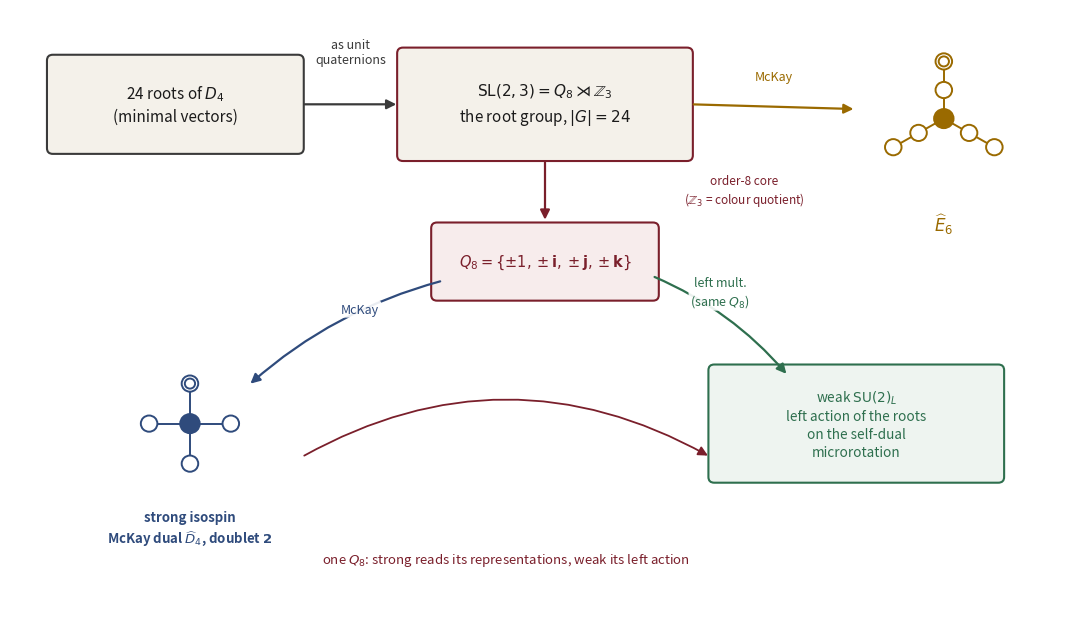

Reproduce this figure in Python.
"""
Figure: the D4 root group, its McKay dual E6, and the shared Q8 of the two isospins.

The schematic shows the chain that the section establishes.  The twenty-four roots of
D4, read as unit quaternions, form the binary tetrahedral group SL(2,3) = Q8 |x Z3.
Its order-eight core Q8 supplies both isospins: strong isospin as the McKay dual of the
affine D4 star (the doublet at the centre), weak SU(2)_L as the left action of the roots
on the self-dual microrotation.  The McKay dual of the full root group is the affine E6
diagram.  Numbers and group structure are produced and checked by d4_root_group_e6.py.

Output: d4_root_group_e6_chain.pdf
"""

import numpy as np
import matplotlib.pyplot as plt
from matplotlib.patches import FancyBboxPatch, FancyArrowPatch, Circle

# muted, print-friendly palette
INK = "#1b1b1b"
BOX = "#f4f1ea"        # warm paper
EDGE = "#3a3a3a"
ACCENT = "#7a1f2b"     # deep red for the Q8 highlight
BLUE = "#2f4b7c"       # strong isospin
GREEN = "#2e6f4e"      # weak isospin
GOLD = "#9a6a00"       # E6


def affine_node(ax, xy, r=0.085, fill="white", lw=1.4, edge=EDGE, doubled=False):
    ax.add_patch(Circle(xy, r, facecolor=fill, edgecolor=edge, lw=lw, zorder=5))
    if doubled:
        ax.add_patch(Circle(xy, r * 0.62, facecolor="none", edgecolor=edge, lw=lw, zorder=6))


def edge(ax, a, b, lw=1.4, color=EDGE):
    ax.plot([a[0], b[0]], [a[1], b[1]], color=color, lw=lw, zorder=4, solid_capstyle="round")


def draw_D4hat(ax, cx, cy, s=0.42, color=EDGE):
    """Affine D4: a central node with four legs (the McKay star)."""
    centre = (cx, cy)
    legs = [(cx, cy + s), (cx, cy - s), (cx - s, cy), (cx + s, cy)]
    for L in legs:
        edge(ax, centre, L, color=color)
    affine_node(ax, centre, r=0.10, fill=BLUE, edge=color)        # the doublet
    affine_node(ax, legs[0], doubled=True, edge=color)            # affine node (trivial singlet)
    for L in legs[1:]:
        affine_node(ax, L, edge=color)


def draw_E6hat(ax, cx, cy, s=0.34, color=GOLD):
    """Affine E6: central node, three arms each of length two (seven nodes)."""
    centre = (cx, cy)
    arms = [90.0, 210.0, 330.0]
    tips = []
    for a in arms:
        th = np.radians(a)
        n1 = (cx + s * np.cos(th), cy + s * np.sin(th))
        n2 = (cx + 2 * s * np.cos(th), cy + 2 * s * np.sin(th))
        edge(ax, centre, n1, color=color)
        edge(ax, n1, n2, color=color)
        tips.append((n1, n2))
    affine_node(ax, centre, r=0.10, fill=GOLD, edge=color)
    # the affine node sits at the tip of the top arm (Kac mark 1)
    affine_node(ax, tips[0][1], doubled=True, edge=color)
    for (n1, n2) in tips:
        affine_node(ax, n1, edge=color)
    for i, (n1, n2) in enumerate(tips):
        if i != 0:
            affine_node(ax, n2, edge=color)


def box(ax, cx, cy, w, h, lines, fc=BOX, ec=EDGE, fs=10.5, weight=None, tc=INK):
    p = FancyBboxPatch((cx - w / 2, cy - h / 2), w, h,
                       boxstyle="round,pad=0.02,rounding_size=0.06",
                       facecolor=fc, edgecolor=ec, lw=1.5, zorder=3)
    ax.add_patch(p)
    ax.text(cx, cy, lines, ha="center", va="center", fontsize=fs,
            color=tc, zorder=6, weight=weight, linespacing=1.35)


def arrow(ax, a, b, label="", color=EDGE, fs=9.5, rad=0.0, off=(0, 0), lw=1.6):
    ar = FancyArrowPatch(a, b, arrowstyle="-|>", mutation_scale=14,
                         connectionstyle=f"arc3,rad={rad}", color=color, lw=lw, zorder=4)
    ax.add_patch(ar)
    if label:
        mx, my = (a[0] + b[0]) / 2 + off[0], (a[1] + b[1]) / 2 + off[1]
        ax.text(mx, my, label, ha="center", va="center", fontsize=fs,
                color=color, style="italic", zorder=7,
                bbox=dict(boxstyle="round,pad=0.15", fc="white", ec="none", alpha=0.9))


def main():
    fig, ax = plt.subplots(figsize=(11.0, 6.4))
    ax.set_xlim(0, 11)
    ax.set_ylim(0, 6.4)
    ax.axis("off")

    # --- top spine: the group chain -------------------------------------
    box(ax, 1.7, 5.4, 2.6, 1.0,
        "24 roots of $D_4$\n(minimal vectors)", fs=11)
    box(ax, 5.5, 5.4, 3.0, 1.15,
        "$\\mathrm{SL}(2,3) = Q_8 \\rtimes \\mathbb{Z}_3$\nthe root group, $|G|=24$",
        fs=11, ec=ACCENT)

    arrow(ax, (3.0, 5.4), (4.0, 5.4),
          label="as unit\nquaternions", off=(0, 0.55), fs=9)

    # Q8 highlighted inside / below the root group
    box(ax, 5.5, 3.75, 2.3, 0.78,
        "$Q_8 = \\{\\pm1,\\pm\\mathbf{i},\\pm\\mathbf{j},\\pm\\mathbf{k}\\}$",
        fs=10.5, ec=ACCENT, fc="#f7ecec", tc=ACCENT)
    arrow(ax, (5.5, 4.82), (5.5, 4.16),
          label="order-8 core\n($\\mathbb{Z}_3$ = colour quotient)", off=(2.05, 0.0), fs=8.5, color=ACCENT)

    # --- left branch: strong isospin (McKay dual D4-hat) ----------------
    draw_D4hat(ax, 1.85, 2.05, s=0.42, color=BLUE)
    ax.text(1.85, 0.95, "strong isospin\nMcKay dual $\\widehat{D}_4$, doublet $\\mathbf{2}$",
            ha="center", va="center", fontsize=9.5, color=BLUE, weight="bold", linespacing=1.3)
    arrow(ax, (4.45, 3.55), (2.45, 2.45),
          label="McKay", color=BLUE, rad=0.12, fs=9, off=(0.15, 0.25))

    # --- right branch: weak SU(2)_L (left action) -----------------------
    box(ax, 8.7, 2.05, 3.0, 1.2,
        "weak $\\mathrm{SU}(2)_L$\nleft action of the roots\non the self-dual\nmicrorotation",
        fs=9.8, ec=GREEN, fc="#eef4f0", tc=GREEN)
    arrow(ax, (6.6, 3.6), (8.0, 2.55),
          label="left mult.\n(same $Q_8$)", color=GREEN, rad=-0.12, fs=9, off=(0.0, 0.35))

    # the shared-Q8 tie between the two isospins
    arrow(ax, (3.0, 1.7), (7.2, 1.7), color=ACCENT, rad=-0.28, lw=1.3)
    ax.text(5.1, 0.62, "one $Q_8$: strong reads its representations, weak its left action",
            ha="center", va="center", fontsize=9.5, color=ACCENT, style="italic")

    # --- E6: McKay dual of the full root group --------------------------
    draw_E6hat(ax, 9.6, 5.25, s=0.30, color=GOLD)
    ax.text(9.6, 4.15, "$\\widehat{E}_6$", ha="center", va="center",
            fontsize=12, color=GOLD, weight="bold")
    arrow(ax, (7.0, 5.4), (8.7, 5.35),
          label="McKay", color=GOLD, fs=9, off=(0, 0.32))

    plt.tight_layout()
    fig.savefig("d4_root_group_e6_chain.pdf", bbox_inches="tight")
    print("wrote d4_root_group_e6_chain.pdf")


if __name__ == "__main__":
    main()
